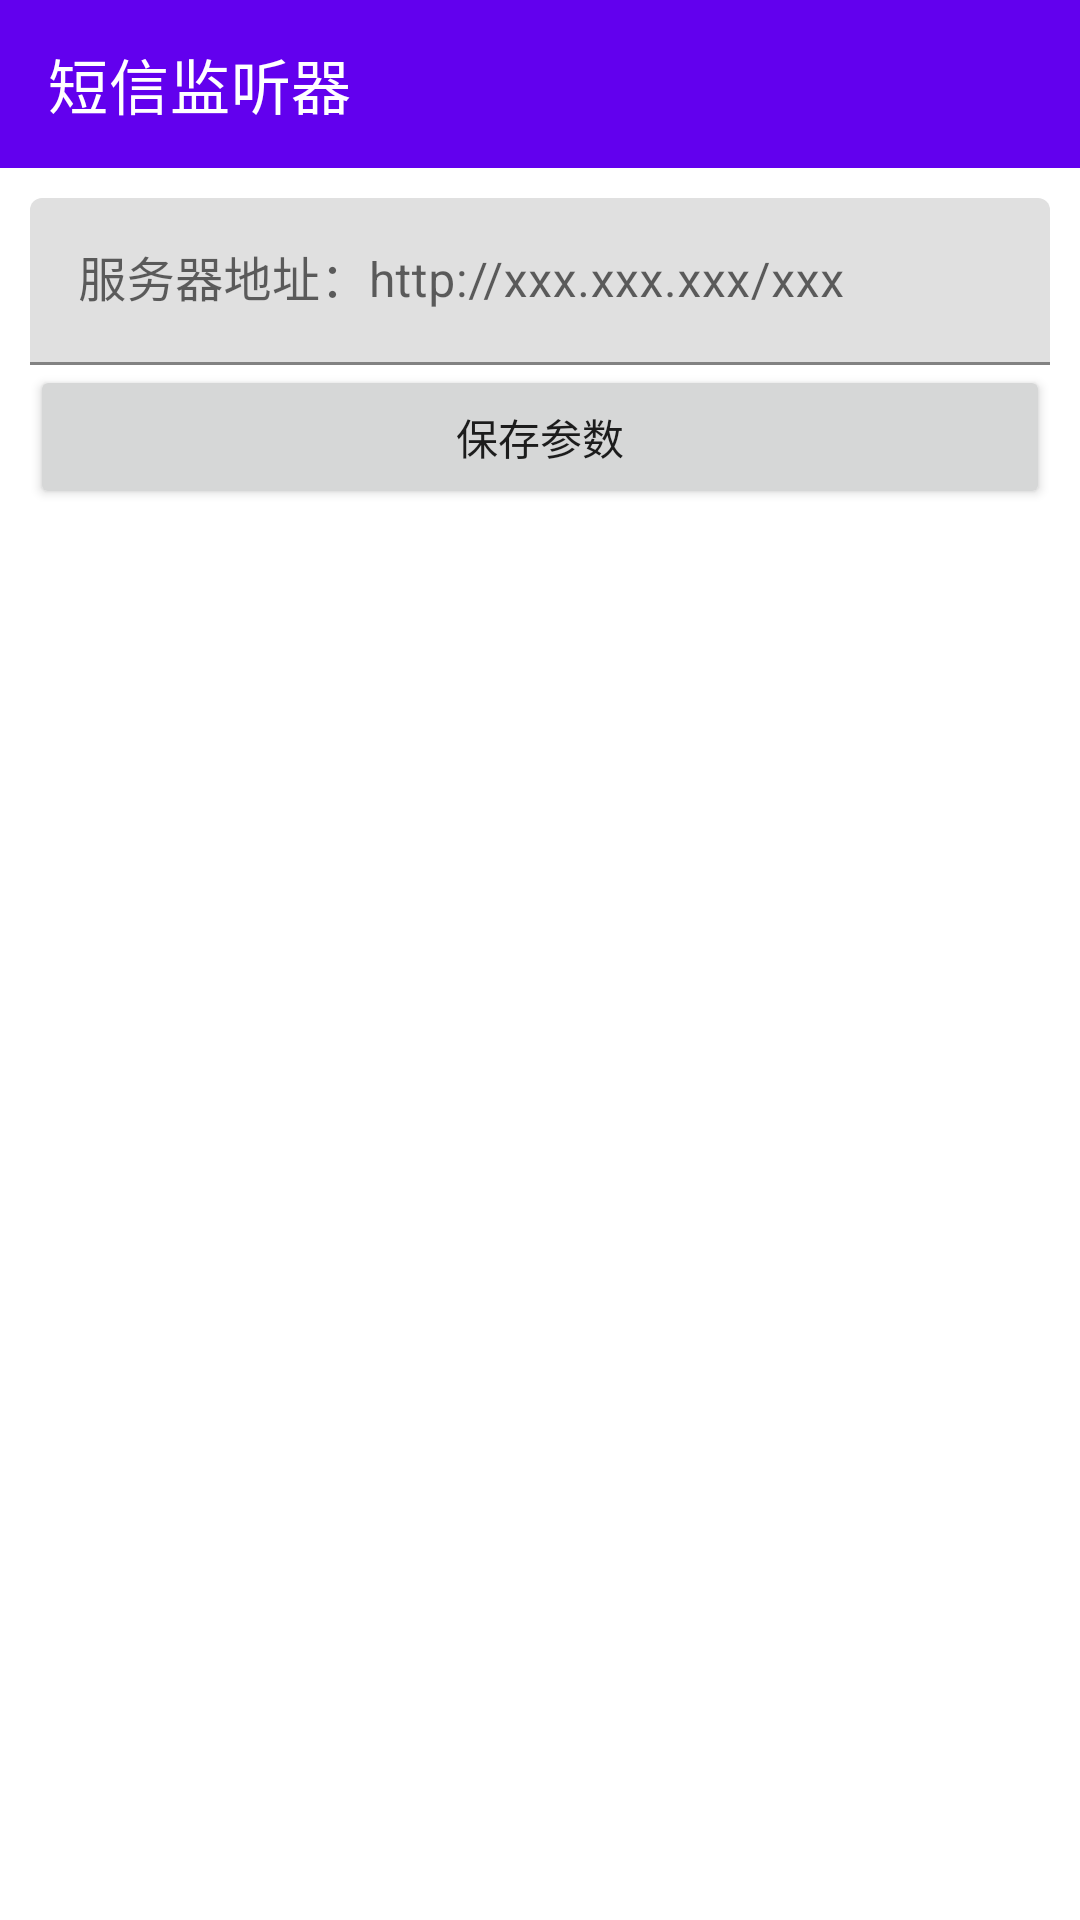

Here is an Android app screen rendered from its layout file. Give the layout XML and the strings, colors and styles it references.
<!-- AndroidManifest.xml: application theme Theme.SmsMessage -->
<!-- res/layout/activity_main.xml -->
<?xml version="1.0" encoding="utf-8"?>
<LinearLayout xmlns:android="http://schemas.android.com/apk/res/android"
    xmlns:app="http://schemas.android.com/apk/res-auto"
    xmlns:tools="http://schemas.android.com/tools"
    android:layout_width="match_parent"
    android:layout_height="match_parent"
    android:orientation="vertical">

    <com.google.android.material.appbar.AppBarLayout
        android:layout_width="match_parent"
        android:layout_height="wrap_content"
        tools:ignore="MissingConstraints">

        <androidx.appcompat.widget.Toolbar
            android:id="@+id/toolbar"
            android:layout_width="match_parent"
            android:layout_height="wrap_content"
            app:title="@string/app_name"
            app:titleTextColor="@color/white" />
    </com.google.android.material.appbar.AppBarLayout>

    <LinearLayout
        android:layout_width="match_parent"
        android:layout_height="wrap_content"
        android:orientation="vertical"
        android:padding="10dp">

        <com.google.android.material.textfield.TextInputLayout
            android:layout_width="match_parent"
            android:layout_height="wrap_content"
            android:hint="服务器地址：http://xxx.xxx.xxx/xxx"
            tools:ignore="HardcodedText">

            <com.google.android.material.textfield.TextInputEditText
                android:id="@+id/host"
                android:layout_width="match_parent"
                android:layout_height="wrap_content" />
        </com.google.android.material.textfield.TextInputLayout>

        <Button
            android:id="@+id/yes"
            android:layout_width="match_parent"
            android:layout_height="wrap_content"
            android:text="保存参数"
            tools:ignore="HardcodedText" />
    </LinearLayout>

</LinearLayout>
<!-- resources referenced by this layout -->
<resources>
  <string name="app_name">短信监听器</string>
  <style name="Theme.SmsMessage" parent="Theme.MaterialComponents.DayNight.NoActionBar">
          
          <item name="colorPrimary">@color/purple_500</item>
          <item name="colorPrimaryVariant">@color/purple_700</item>
          <item name="colorOnPrimary">@color/white</item>
          
          <item name="colorSecondary">@color/teal_200</item>
          <item name="colorSecondaryVariant">@color/teal_700</item>
          <item name="colorOnSecondary">@color/black</item>
          
          <item name="android:statusBarColor">?attr/colorPrimaryVariant</item>
          
      </style>
  <!-- not gathered from this repository: default colours our renderer supplied (Android Studio template values) -->
  <color name="purple_500">#FF6200EE</color>
  <color name="purple_700">#FF3700B3</color>
  <color name="teal_200">#FF03DAC5</color>
  <color name="teal_700">#FF018786</color>
  <color name="black">#FF000000</color>
  <color name="white">#FFFFFFFF</color>
</resources>
